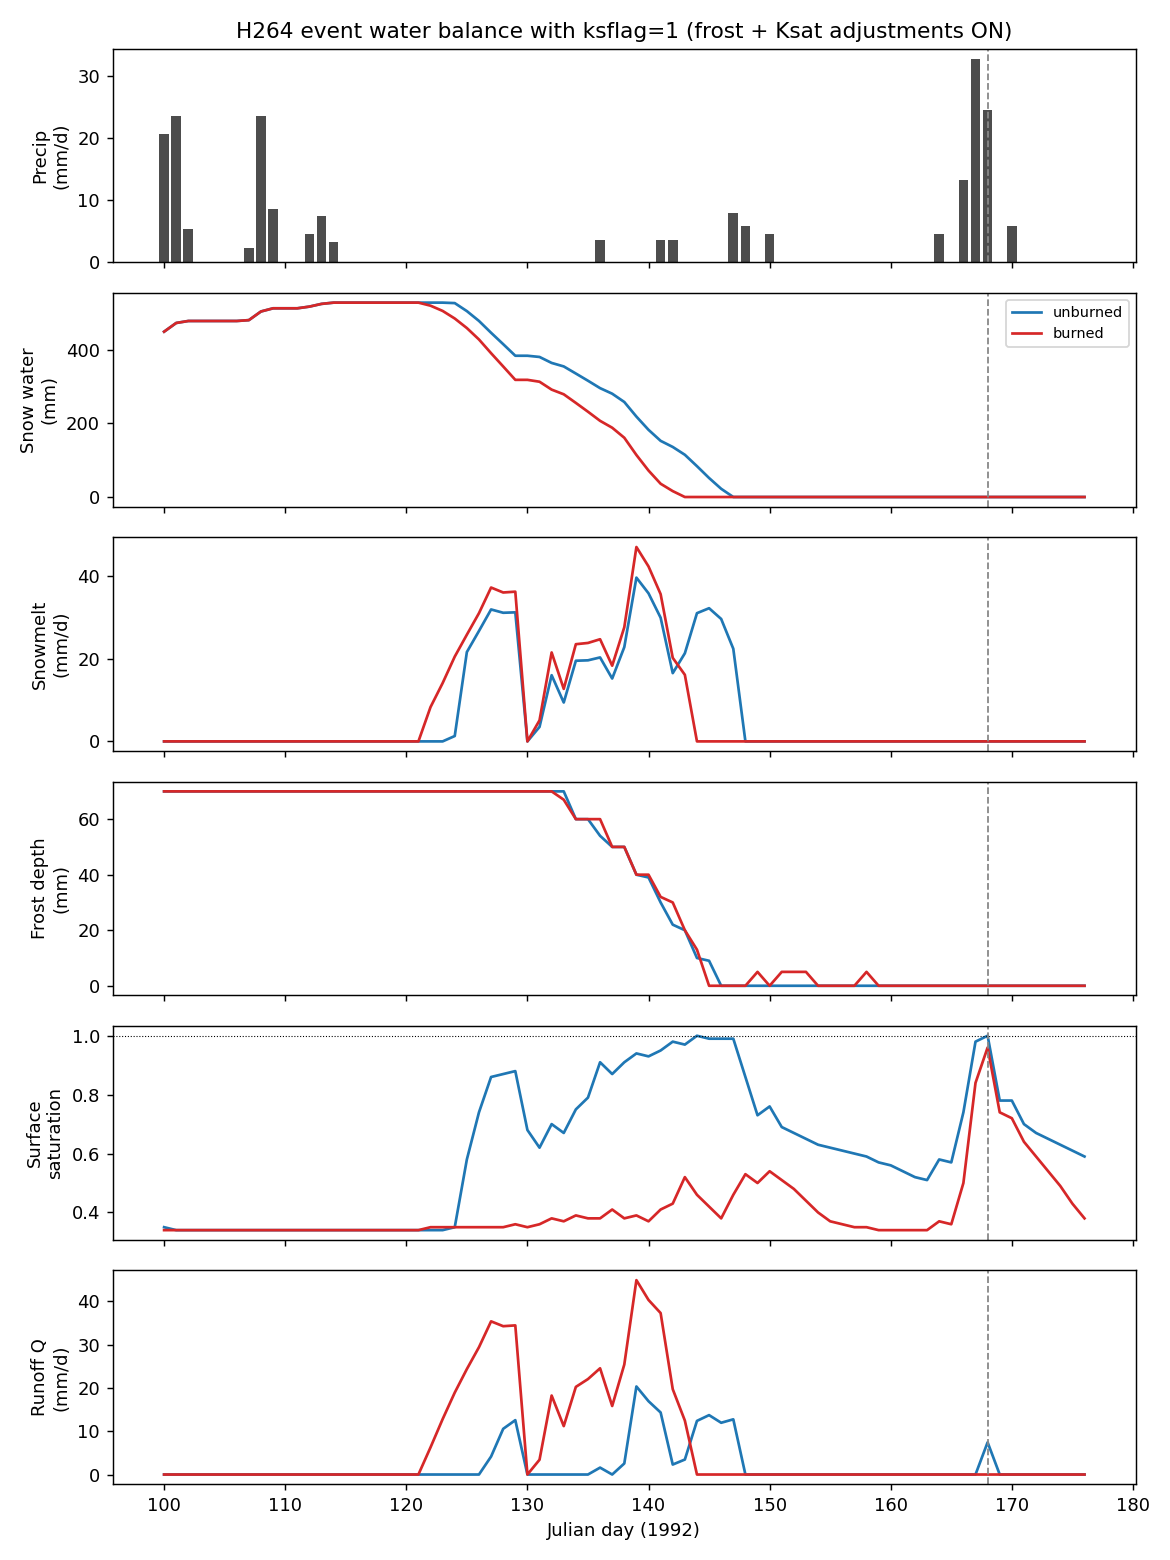

The data file committed next to this chart (first rows):
julian, precip_mm, unb_swe, brn_swe, unb_melt, brn_melt, unb_frostdp, brn_frostdp, unb_saturation, brn_saturation, unb_runoff, brn_runoff
100, 20.60, 448.6, 448.6, 0.0, 0.0, 70, 70, 0.350, 0.340, 0.0000, 0.0000
101, 23.60, 472.2, 472.2, 0.0, 0.0, 70, 70, 0.340, 0.340, 0.0000, 0.0000
102, 5.30, 477.6, 477.6, 0.0, 0.0, 70, 70, 0.340, 0.340, 0.0000, 0.0000
103, 0.00, 477.6, 477.6, 0.0, 0.0, 70, 70, 0.340, 0.340, 0.0000, 0.0000
104, 0.00, 477.6, 477.6, 0.0, 0.0, 70, 70, 0.340, 0.340, 0.0000, 0.0000
105, 0.00, 477.6, 477.6, 0.0, 0.0, 70, 70, 0.340, 0.340, 0.0000, 0.0000
106, 0.00, 477.6, 477.6, 0.0, 0.0, 70, 70, 0.340, 0.340, 0.0000, 0.0000
107, 2.30, 479.9, 479.9, 0.0, 0.0, 70, 70, 0.340, 0.340, 0.0000, 0.0000
108, 23.60, 503.4, 503.4, 0.0, 0.0, 70, 70, 0.340, 0.340, 0.0000, 0.0000
109, 8.60, 512.0, 512.0, 0.0, 0.0, 70, 70, 0.340, 0.340, 0.0000, 0.0000
110, 0.00, 512.0, 512.0, 0.0, 0.0, 70, 70, 0.340, 0.340, 0.0000, 0.0000
111, 0.00, 512.0, 512.0, 0.0, 0.0, 70, 70, 0.340, 0.340, 0.0000, 0.0000
112, 4.60, 516.6, 516.6, 0.0, 0.0, 70, 70, 0.340, 0.340, 0.0000, 0.0000
113, 7.40, 524.0, 524.0, 0.0, 0.0, 70, 70, 0.340, 0.340, 0.0000, 0.0000
114, 3.30, 527.4, 527.4, 0.0, 0.0, 70, 70, 0.340, 0.340, 0.0000, 0.0000
115, 0.00, 527.4, 527.4, 0.0, 0.0, 70, 70, 0.340, 0.340, 0.0000, 0.0000
116, 0.00, 527.4, 527.4, 0.0, 0.0, 70, 70, 0.340, 0.340, 0.0000, 0.0000
117, 0.00, 527.4, 527.4, 0.0, 0.0, 70, 70, 0.340, 0.340, 0.0000, 0.0000
118, 0.00, 527.4, 527.4, 0.0, 0.0, 70, 70, 0.340, 0.340, 0.0000, 0.0000
119, 0.00, 527.4, 527.4, 0.0, 0.0, 70, 70, 0.340, 0.340, 0.0000, 0.0000
120, 0.00, 527.4, 527.4, 0.0, 0.0, 70, 70, 0.340, 0.340, 0.0000, 0.0000
121, 0.00, 527.4, 527.4, 0.0, 0.0, 70, 70, 0.340, 0.340, 0.0000, 0.0000
122, 0.00, 527.4, 519.1, 0.0, 8.3, 70, 70, 0.340, 0.350, 0.0000, 6.282
123, 0.00, 527.4, 504.9, 0.0, 14.1, 70, 70, 0.340, 0.350, 0.0000, 12.81
124, 0.00, 526.1, 484.3, 1.3, 20.5, 70, 70, 0.350, 0.350, 0.0000, 18.94
125, 0.00, 504.4, 458.4, 21.6, 25.8, 70, 70, 0.580, 0.350, 0.0000, 24.37
126, 0.00, 477.7, 427.4, 26.7, 31.0, 70, 70, 0.740, 0.350, 0.0000, 29.43
127, 0.00, 445.6, 390.2, 31.9, 37.2, 70, 70, 0.860, 0.350, 4.157, 35.4
128, 0.00, 414.7, 354.2, 31.1, 36.0, 70, 70, 0.870, 0.350, 10.56, 34.28
129, 0.00, 383.3, 317.9, 31.2, 36.2, 70, 70, 0.880, 0.360, 12.56, 34.47
130, 0.00, 383.3, 317.9, 0.0, 0.0, 70, 70, 0.680, 0.350, 0.0000, 0.0000
131, 0.00, 380.0, 312.8, 3.5, 5.1, 70, 70, 0.620, 0.360, 0.0000, 3.417
132, 0.00, 363.8, 291.4, 16.0, 21.5, 70, 70, 0.700, 0.380, 0.0000, 18.25
133, 0.00, 354.3, 278.7, 9.4, 12.7, 70, 67, 0.670, 0.370, 0.0000, 11.19
134, 0.00, 335.0, 255.3, 19.5, 23.5, 60, 60, 0.750, 0.390, 0.0000, 20.25
135, 0.00, 315.5, 231.4, 19.6, 23.8, 60, 60, 0.790, 0.380, 0.0000, 22.06
136, 3.60, 295.4, 206.7, 20.3, 24.7, 54, 60, 0.910, 0.380, 1.596, 24.55
137, 0.00, 280.3, 188.0, 15.2, 18.3, 50, 50, 0.870, 0.410, 0.0000, 15.84
138, 0.00, 257.8, 160.8, 22.8, 27.6, 50, 50, 0.910, 0.380, 2.551, 25.42
139, 0.00, 218.2, 114.0, 39.6, 47.0, 40, 40, 0.940, 0.390, 20.35, 44.93
140, 0.00, 182.3, 71.8, 35.8, 42.3, 39, 40, 0.930, 0.370, 16.95, 40.35
141, 3.60, 152.4, 36.0, 29.9, 35.6, 30, 32, 0.950, 0.410, 14.34, 37.31
142, 3.60, 135.8, 16.0, 16.5, 20.2, 22, 30, 0.980, 0.430, 2.305, 19.72
143, 0.00, 114.6, 0.0, 21.3, 16.1, 20, 20, 0.970, 0.520, 3.462, 12.47
144, 0.00, 83.7, 0.0, 31.0, 0.0, 10, 13, 1.000, 0.460, 12.39, 0.0000
145, 0.00, 51.6, 0.0, 32.2, 0.0, 9, 0, 0.990, 0.420, 13.73, 0.0000
146, 0.00, 22.3, 0.0, 29.6, 0.0, 0, 0, 0.990, 0.380, 11.96, 0.0000
147, 7.90, 0.0, 0.0, 22.4, 0.0, 0, 0, 0.990, 0.460, 12.76, 0.0000
148, 5.80, 0.0, 0.0, 0.0, 0.0, 0, 0, 0.860, 0.530, 0.0000, 0.0000
149, 0.00, 0.0, 0.0, 0.0, 0.0, 0, 5, 0.730, 0.500, 0.0000, 0.0000
150, 4.60, 0.0, 0.0, 0.0, 0.0, 0, 0, 0.760, 0.540, 0.0000, 0.0000
151, 0.00, 0.0, 0.0, 0.0, 0.0, 0, 5, 0.690, 0.510, 0.0000, 0.0000
152, 0.00, 0.0, 0.0, 0.0, 0.0, 0, 5, 0.670, 0.480, 0.0000, 0.0000
153, 0.00, 0.0, 0.0, 0.0, 0.0, 0, 5, 0.650, 0.440, 0.0000, 0.0000
154, 0.00, 0.0, 0.0, 0.0, 0.0, 0, 0, 0.630, 0.400, 0.0000, 0.0000
155, 0.00, 0.0, 0.0, 0.0, 0.0, 0, 0, 0.620, 0.370, 0.0000, 0.0000
156, 0.00, 0.0, 0.0, 0.0, 0.0, 0, 0, 0.610, 0.360, 0.0000, 0.0000
157, 0.00, 0.0, 0.0, 0.0, 0.0, 0, 0, 0.600, 0.350, 0.0000, 0.0000
158, 0.00, 0.0, 0.0, 0.0, 0.0, 0, 5, 0.590, 0.350, 0.0000, 0.0000
159, 0.00, 0.0, 0.0, 0.0, 0.0, 0, 0, 0.570, 0.340, 0.0000, 0.0000
... 17 more rows
